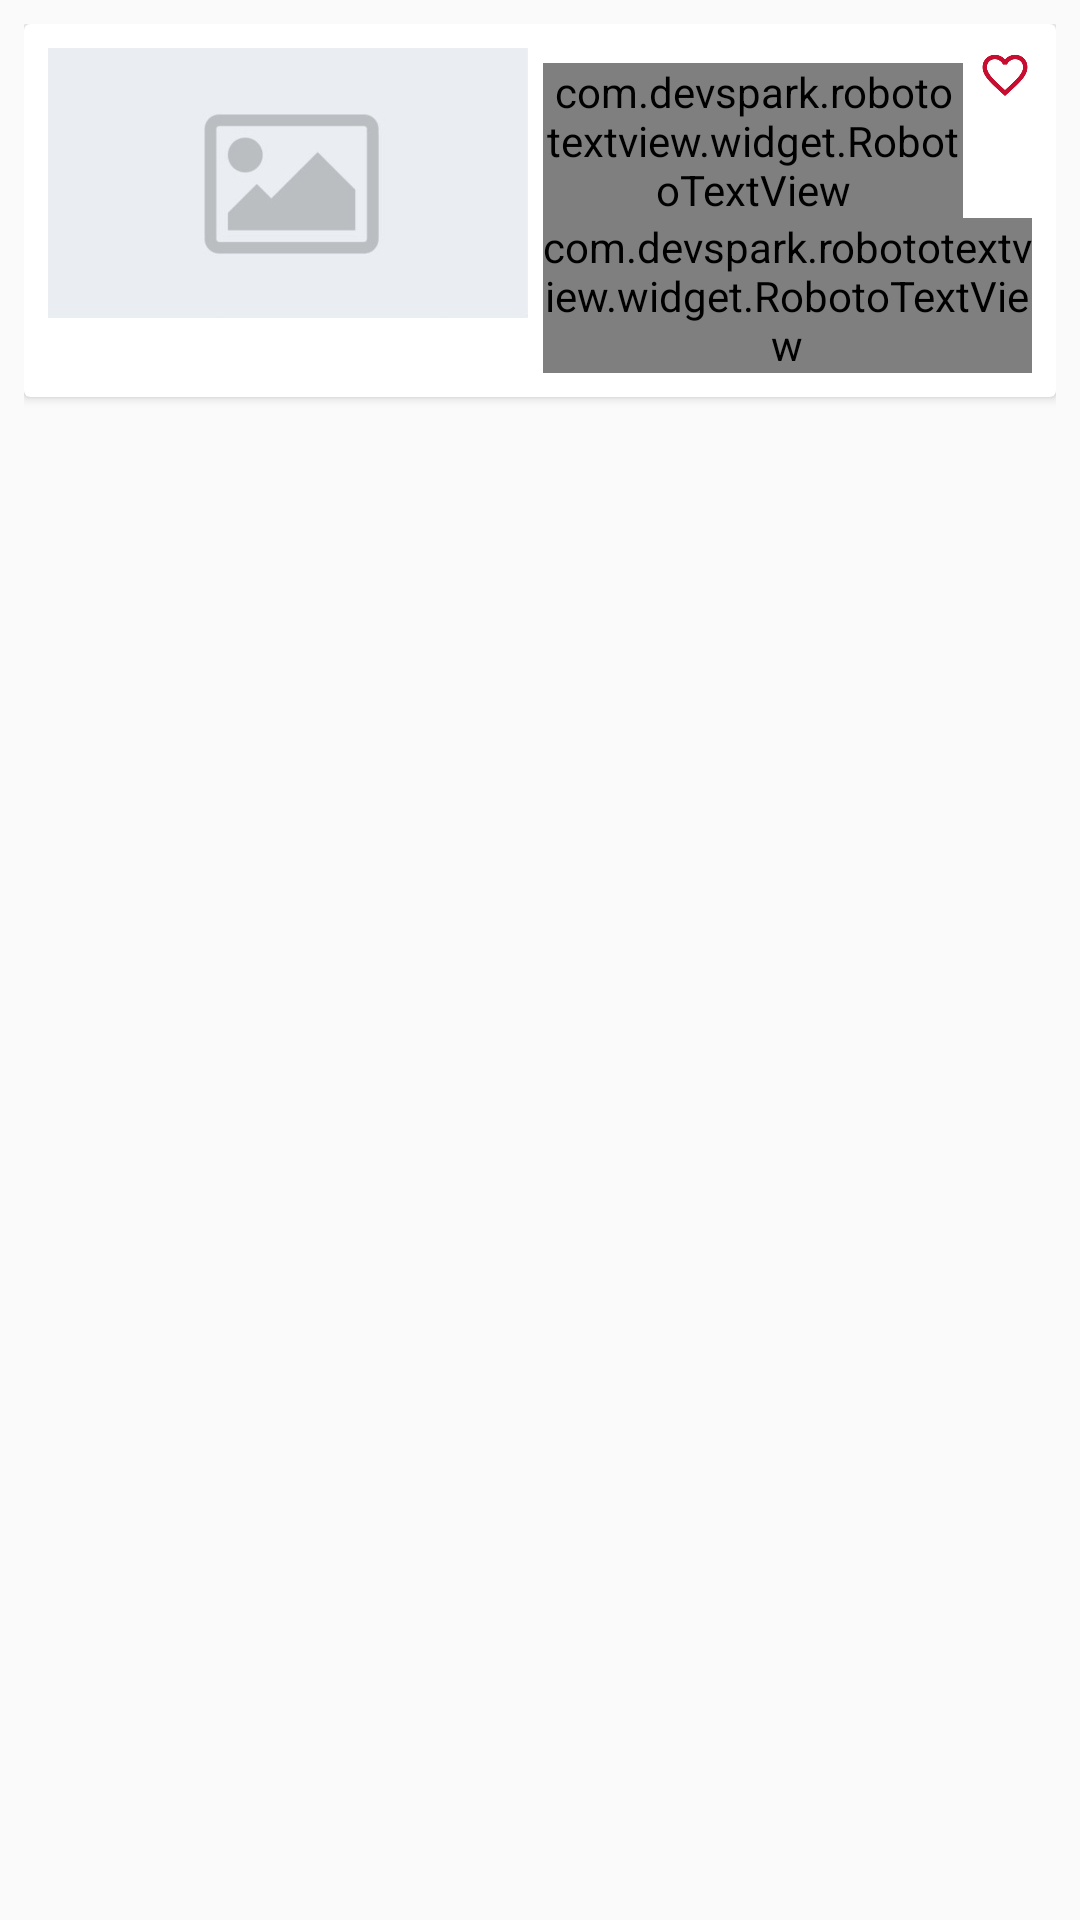

Reconstruct the res/layout file that produces this screen, plus the resources it refers to.
<!-- AndroidManifest.xml: application theme AppTheme -->
<!-- res/layout/adapter_videos.xml -->
<?xml version="1.0" encoding="utf-8"?>
<LinearLayout
    xmlns:android="http://schemas.android.com/apk/res/android"
    xmlns:app="http://schemas.android.com/apk/res-auto"
    android:layout_width="match_parent"
    android:layout_height="wrap_content"
    android:padding="8dp" >

    <android.support.v7.widget.CardView
        android:layout_width="match_parent"
        android:layout_height="wrap_content" >

        <RelativeLayout
            android:layout_width="match_parent"
            android:layout_height="wrap_content"
            android:padding="8dp" >

            <ImageView
                android:id="@+id/videos_adapter_image_picture"
                android:transitionName="@string/transition_video_picture"
                android:layout_width="160dp"
                android:layout_height="90dp"
                android:scaleType="centerCrop"
                android:layout_marginRight="5dp"
                android:src="@drawable/default_picture_video" />



            <com.devspark.robototextview.widget.RobotoTextView
                android:id="@+id/videos_adapter_text_title"
                android:transitionName="@string/transition_video_tile"
                android:layout_width="wrap_content"
                android:layout_height="wrap_content"
                android:layout_toRightOf="@+id/videos_adapter_image_picture"
                android:layout_toLeftOf="@+id/videos_adapter_image_fav"
                android:layout_alignParentTop="true"
                android:layout_marginTop="5dp"
                android:text="Foo bar MfgdfgffgddffgfgddfggDR"
                android:gravity="center_vertical"
                app:textWeight="bold"
                android:singleLine="true"/>

            <ImageView
                android:id="@+id/videos_adapter_image_fav"
                android:layout_width="18dp"
                android:layout_height="18dp"
                android:layout_marginLeft="5dp"
                android:layout_gravity="center"
                android:layout_alignParentTop="true"
                android:layout_alignParentRight="true"
                android:src="@drawable/ic_favorite_selected"/>

            <com.devspark.robototextview.widget.RobotoTextView
                android:id="@+id/videos_adapter_text_description"
                android:transitionName="@string/transition_video_description"
                android:layout_width="wrap_content"
                android:layout_height="wrap_content"
                android:layout_toRightOf="@+id/videos_adapter_image_picture"
                android:layout_below="@id/videos_adapter_text_title"
                app:textWeight="light"
                android:ellipsize="end"
                android:maxLines="3" />
        </RelativeLayout>
    </android.support.v7.widget.CardView>
</LinearLayout>
<!-- resources referenced by this layout -->
<resources>
  <!-- drawable default_picture_video: jpg bitmap (drawable-hdpi, 5537 bytes) -->
  <!-- drawable ic_favorite_selected: png bitmap (drawable-hdpi, 4038 bytes) -->
  <string name="transition_video_description">video_transition:DESCRIPTION</string>
  <string name="transition_video_picture">video_transition:PICTURE</string>
  <string name="transition_video_tile">video_transition:TITLE</string>
  <style name="AppTheme" parent="AppTheme.Base">
  
      </style>
  <style name="AppTheme.Base" parent="Theme.AppCompat.Light.DarkActionBar">
          <item name="colorPrimary">@color/colorPrimary</item>
          <item name="colorPrimaryDark">@color/colorPrimaryDark</item>
          <item name="colorAccent">@color/colorAccent</item>
      </style>
  <color name="colorPrimary">#8c2f41</color>
  <color name="colorPrimaryDark">#E60F36</color>
  <color name="colorAccent">#FF4081</color>
</resources>
